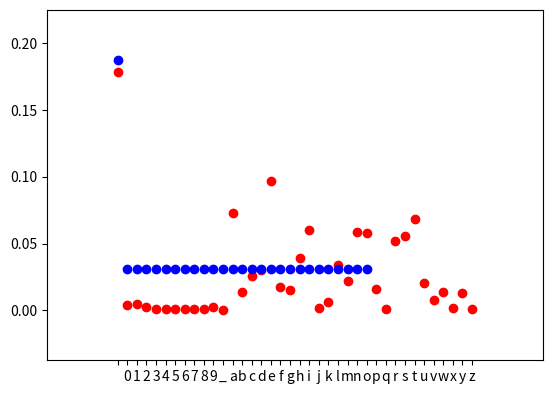

Generate this figure with matplotlib:
# assignment 7 task 2
# Andrea Mildes - mildes@uni-koblenz.de
# Sebastian Blei - sblei@uni-koblenz.de
# Johannes Kirchner - jkirchner@uni-koblenz.de
# Abdul Afghan - abdul.afghan@outlook.de

import numpy as np
import matplotlib.pyplot as plt
import logging
import random
import operator
import time

logging.basicConfig(filename='charCounter.log', level=logging.DEBUG)
start_time = 0
zipf_probabilities = {' ': 0.17840450037213465, '1': 0.004478392057619917, '0': 0.003671824660673643, '3': 0.0011831834225755678, '2': 0.0026051307175779174, '5': 0.0011916662329062454, '4': 0.0011108979455528355, '7': 0.001079651630435706, '6': 0.0010859164582487295, '9': 0.0026071152282516083, '8': 0.0012921888323905763, '_': 2.3580656240324293e-05, 'a': 0.07264712490903191, 'c': 0.02563767289222365, 'b': 0.013368688579962115, 'e': 0.09688273452496411, 'd': 0.029857183586861923, 'g': 0.015076820473031856, 'f': 0.017232219565845877, 'i': 0.06007894642873102, 'h': 0.03934894249122837, 'k': 0.006067466280926215, 'j': 0.0018537015877810488, 'm': 0.022165129421030945, 'l': 0.03389465109649857, 'o': 0.05792847618595622, 'n': 0.058519445305660105, 'q': 0.0006185966212395744, 'p': 0.016245321110753712, 's': 0.055506530071283755, 'r': 0.05221605572640867, 'u': 0.020582942617121572, 't': 0.06805204881206219, 'w': 0.013964469813783246, 'v': 0.007927199224676324, 'y': 0.013084644140464391, 'x': 0.0014600810295164054, 'z': 0.001048859288348506}
uniform_probabilities = {' ': 0.1875, 'a': 0.03125, 'c': 0.03125, 'b': 0.03125, 'e': 0.03125, 'd': 0.03125, 'g': 0.03125, 'f': 0.03125, 'i': 0.03125, 'h': 0.03125, 'k': 0.03125, 'j': 0.03125, 'm': 0.03125, 'l': 0.03125, 'o': 0.03125, 'n': 0.03125, 'q': 0.03125, 'p': 0.03125, 's': 0.03125, 'r': 0.03125, 'u': 0.03125, 't': 0.03125, 'w': 0.03125, 'v': 0.03125, 'y': 0.03125, 'x': 0.03125, 'z': 0.03125}


# String .join is fastest


# Read the given file into a string
def read_file(file):
    with open(file) as f:
        data = f.read().replace('\n', '')
    return data


def write_file(filename, generated_string):
    with open(filename, 'w') as f:
        f.write(generated_string)

    t = str(round((time.time() - start_time), 2))
    logging.info("[" + t + "] " + "Finished writing \"" + filename + "\" file. \n\n")
    return


# Iterate through the string and count the occurrence of each character
def count_chars(data):
    count = 0
    char_dict = {'a': 0, 'b': 0, 'c': 0, 'd': 0, 'e': 0, 'f': 0, 'g': 0, 'h': 0, 'i': 0, 'j': 0, 'k': 0, 'l': 0,
                 'm': 0, 'n': 0, 'o': 0, 'p': 0, 'q': 0, 'r': 0, 's': 0, 't': 0, 'u': 0, 'v': 0, 'w': 0, 'x': 0,
                 'y': 0, 'z': 0, ' ': 0}

    for i in range(0, len(data)):
        try:
            # Increase count by one
            char_dict[data[i].lower()] += 1
            count += 1
        except KeyError:
            # Ignore chars that are not part of the dictionary
            continue

    logging.info(str(count) + ' | ' + str(char_dict) + "\n\n")
    t = str(round((time.time() - start_time), 2))
    logging.info("[" + t + "] " + "Finished counting the chars. Found " + str(count) + " chars.\n\n")
    return count, char_dict


def calculate_percentage(count, char_dict):
    rel_char = {}

    for key, value in char_dict.items():
        rel_char[key] = value / count

    t = str(round((time.time() - start_time), 2))
    logging.info("[" + t + "] " + "Finished calculating percentages\n\n")
    return rel_char


def add_percentage(rel_char):
    added_percentage = []
    sum_percentage = 0

    # Sort the rel_char dictionary by value
    sorted_rel_char = sorted(rel_char.items(), key=operator.itemgetter(1), reverse=True)

    for key, value in sorted_rel_char:
        x = sum_percentage + value
        added_percentage.append((key, x))
        sum_percentage = x

    t = str(round((time.time() - start_time), 2))
    logging.info("[" + t + "] " + "Finished adding percentages\n\n")
    return added_percentage


def sample_data(count, added_percentage):
    generated_string = ""
    char_dict = {'a': 0, 'b': 0, 'c': 0, 'd': 0, 'e': 0, 'f': 0, 'g': 0, 'h': 0, 'i': 0, 'j': 0, 'k': 0, 'l': 0,
                 'm': 0, 'n': 0, 'o': 0, 'p': 0, 'q': 0, 'r': 0, 's': 0, 't': 0, 'u': 0, 'v': 0, 'w': 0, 'x': 0,
                 'y': 0, 'z': 0, ' ': 0}

    for i in range(0, count):
        r = random.random()
        for key, value in added_percentage:
            if r <= value:
                generated_string += key
                try:
                    # Increase count by one
                    char_dict[key] += 1
                except KeyError:
                    # Ignore chars that are not part of the dictionary
                    pass
                break

        if i % 10000000 == 0:
            t = str(round((time.time() - start_time), 2))
            logging.info("[" + t + "] " + "Calculated " + str(i) + " chars \n\n")

    t = str(round((time.time() - start_time), 2))
    logging.info("[" + t + "]  " + "Finished generating strings\n\n")

    return generated_string, char_dict


def dic_to_sorted_list(char_dict):
    sorted_char_dict = sorted(char_dict.items(), key=operator.itemgetter(0))
    keys = []
    values = []

    for key, value in sorted_char_dict:
        keys.append(key)
        values.append(value)

    return keys, values


def draw_wrf():
    char_dict1 = zipf_probabilities
    char_dict2 = uniform_probabilities
    x_b = [1, 2, 3, 4]
    y_b = [1, 4, 9, 6]

    keys1, values1 = dic_to_sorted_list(char_dict1)
    keys2, values2 = dic_to_sorted_list(char_dict2)

    labels = keys1

    plt.plot(values1, 'ro')
    plt.plot(values2, 'bo')
    # You can specify a rotation for the tick labels in degrees or with keywords.
    plt.xticks(np.arange(len(labels)), labels)
    # Pad margins so that markers don't get clipped by the axes
    plt.margins(0.2)
    # Tweak spacing to prevent clipping of tick-labels
    plt.subplots_adjust(bottom=0.15)
    plt.show()


def main():
    global start_time

    # Delete content of log file
    with open('charCounter.log', 'w'):
        pass

    draw_wrf()

    # start_time = time.time()
    # file = "simple-20160801-1-article-per-line"
    # data = read_file(file)
    # count, char_dict = count_chars(data)
    #
    # added_percentage_zipf = add_percentage(zipf_probabilities)
    # logging.info("ZIPF PROBABILITIES: \n" + str(added_percentage_zipf) + "\n\n")
    # generated_string_zipf, char_dict_zipf = sample_data(count, added_percentage_zipf)
    # #write_file('generated_zipf.txt', generated_string_zipf)
    # print(char_dict_zipf)
    #
    # added_percentage_uniform = add_percentage(uniform_probabilities)
    # logging.info("UNIFORM PROBABILITIES: \n" + str(added_percentage_uniform) + "\n\n")
    # generated_string_uniform, char_dict_uniform = sample_data(count, added_percentage_uniform)
    # #write_file('generated_uniform.txt', generated_string_uniform)
    # print(char_dict_uniform)


if __name__ == '__main__':
    main()
